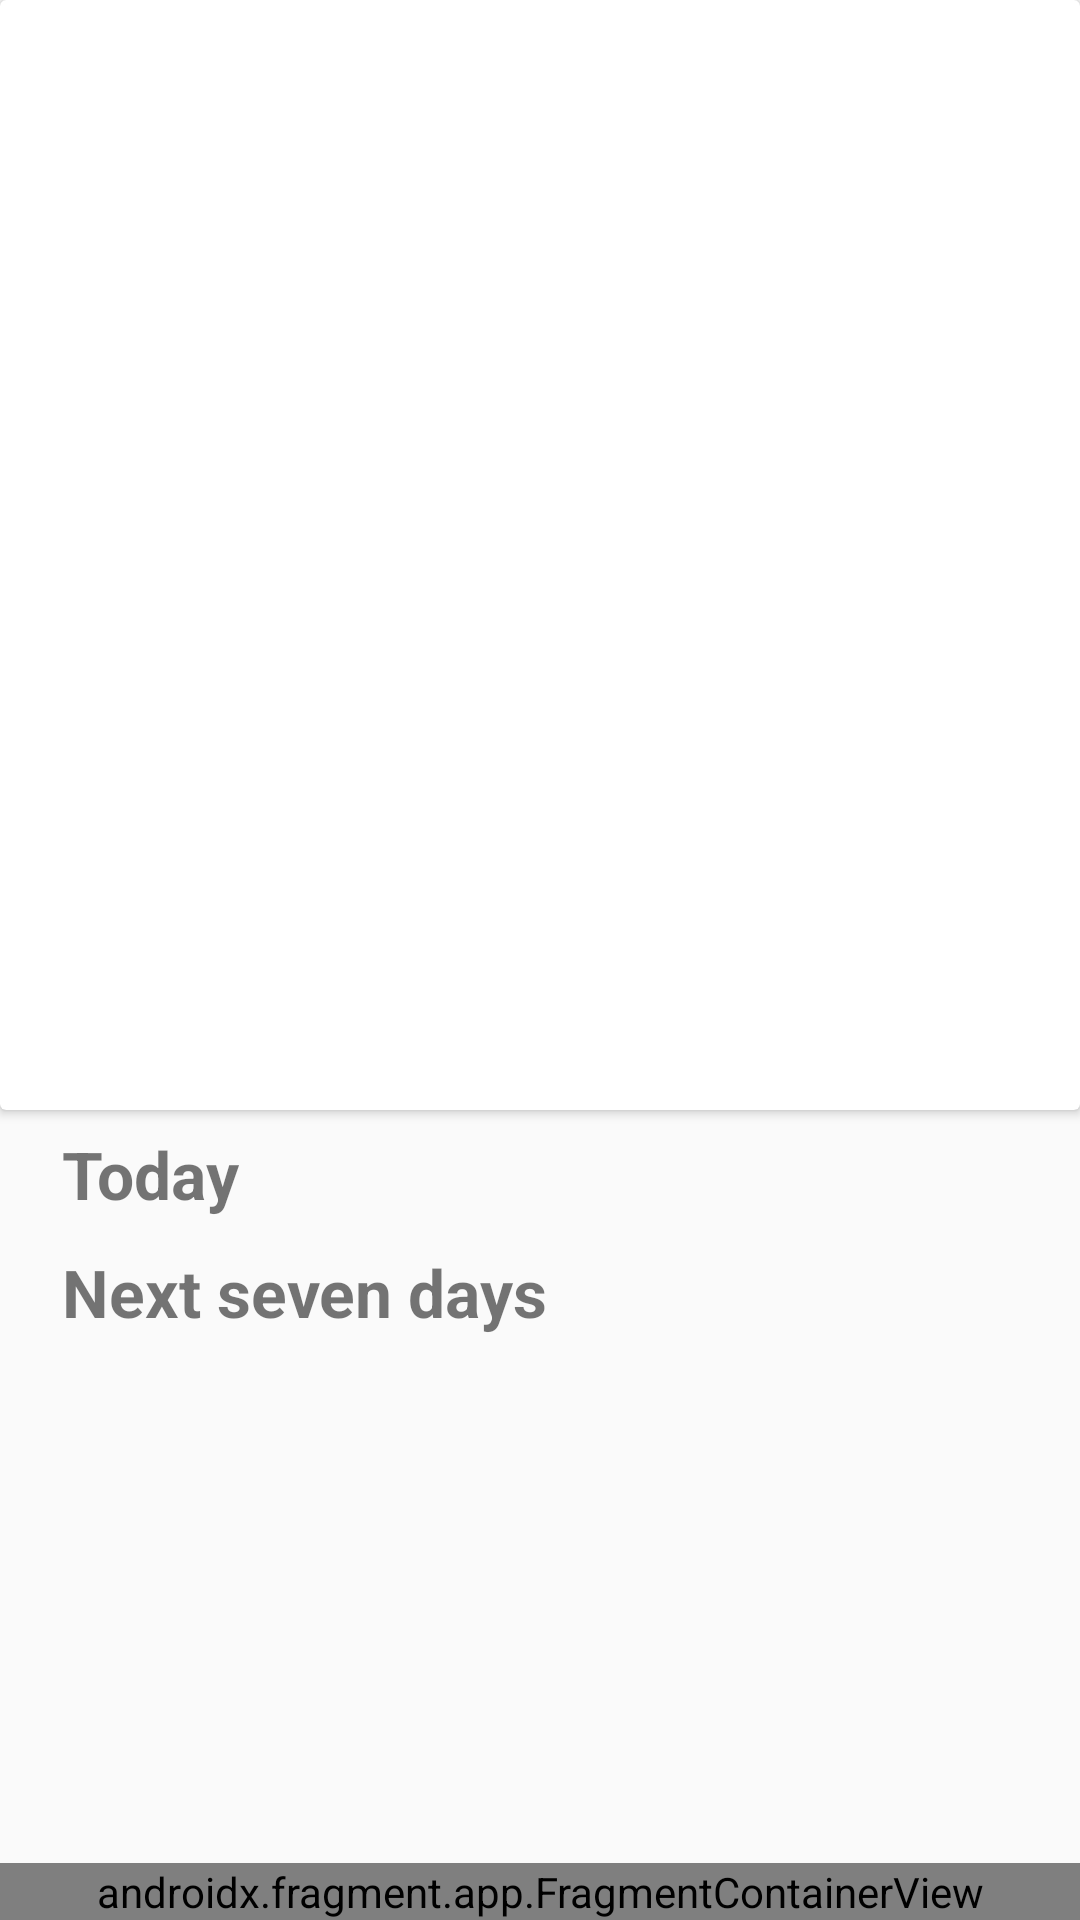

Produce the Android XML layout that renders to this screen, including the resource entries it uses.
<!-- AndroidManifest.xml: application theme Theme.UtilApp -->
<!-- res/layout/activity_weather.xml -->
<?xml version="1.0" encoding="utf-8"?>
<androidx.constraintlayout.widget.ConstraintLayout xmlns:android="http://schemas.android.com/apk/res/android"
    xmlns:app="http://schemas.android.com/apk/res-auto"
    xmlns:tools="http://schemas.android.com/tools"
    android:layout_width="match_parent"
    android:layout_height="match_parent"
    android:orientation="vertical"
    tools:context=".presentation.WeatherActivity">

    <androidx.core.widget.NestedScrollView
        android:layout_width="match_parent"
        android:layout_height="0dp"
        android:orientation="vertical"
        app:layout_constraintBottom_toTopOf="@id/bottomMenuFragment"
        app:layout_constraintTop_toTopOf="parent">

        <LinearLayout
            android:layout_width="fill_parent"
            android:layout_height="wrap_content"
            android:orientation="vertical">

            <androidx.cardview.widget.CardView
                android:layout_width="match_parent"
                android:layout_height="370dp">

                <TextView
                    android:id="@+id/lblCurrentLocation"
                    android:layout_width="wrap_content"
                    android:layout_height="wrap_content"
                    android:layout_gravity="left"
                    android:layout_marginStart="10pt"
                    android:layout_marginTop="10pt"
                    android:textSize="22sp"
                    android:textStyle="bold" />

                <TextView
                    android:id="@+id/lblCurrentHour"
                    android:layout_width="wrap_content"
                    android:layout_height="wrap_content"
                    android:layout_gravity="right"
                    android:layout_marginTop="10pt"
                    android:layout_marginEnd="10pt"
                    android:textSize="22sp"
                    android:textStyle="bold" />

                <ImageView
                    android:id="@+id/imgWeatherType"
                    android:layout_width="190dp"
                    android:layout_height="wrap_content"
                    android:layout_gravity="center" />

                <TextView
                    android:id="@+id/lblCurrentTemperature"
                    android:layout_width="wrap_content"
                    android:layout_height="wrap_content"
                    android:layout_gravity="bottom|center"
                    android:layout_marginBottom="12pt"
                    android:textSize="26sp"
                    android:textStyle="bold" />
            </androidx.cardview.widget.CardView>

            <TextView
                android:layout_width="wrap_content"
                android:layout_height="wrap_content"
                android:layout_gravity="left"
                android:layout_marginLeft="10pt"
                android:layout_marginTop="20px"
                android:layout_marginBottom="10px"
                android:text="@string/Today"
                android:textSize="22sp"
                android:textStyle="bold" />

            <androidx.recyclerview.widget.RecyclerView

                android:id="@+id/hourlyWeather"
                android:layout_width="match_parent"
                android:layout_height="wrap_content"
                android:orientation="horizontal" />

            <TextView
                android:layout_width="wrap_content"
                android:layout_height="wrap_content"
                android:layout_gravity="left"
                android:layout_marginLeft="10pt"
                android:layout_marginTop="20px"
                android:layout_marginBottom="10px"
                android:text="@string/NextSevenDays"
                android:textSize="22sp"
                android:textStyle="bold" />

            <androidx.recyclerview.widget.RecyclerView

                android:id="@+id/weeklyWeather"
                android:layout_width="match_parent"
                android:layout_height="wrap_content"
                android:orientation="horizontal" />
        </LinearLayout>
    </androidx.core.widget.NestedScrollView>

    <androidx.fragment.app.FragmentContainerView
        android:id="@+id/bottomMenuFragment"
        android:name="me.piotrsz109.utilapp.presentation.BottomNavigation"
        android:layout_width="match_parent"
        android:layout_height="wrap_content"
        app:layout_constraintBottom_toBottomOf="parent" />
</androidx.constraintlayout.widget.ConstraintLayout>
<!-- resources referenced by this layout -->
<resources>
  <string name="NextSevenDays">Next seven days</string>
  <string name="Today">Today</string>
  <style name="Theme.UtilApp" parent="Theme.AppCompat.Light.DarkActionBar">
          
          <item name="colorPrimary">@color/purple_500</item>
          <item name="colorPrimaryDark">@color/purple_700</item>
          <item name="colorAccent">@color/teal_200</item>
          
      </style>
  <!-- not gathered from this repository: default colours our renderer supplied (Android Studio template values) -->
  <color name="purple_500">#FF6200EE</color>
  <color name="purple_700">#FF3700B3</color>
  <color name="teal_200">#FF03DAC5</color>
</resources>
